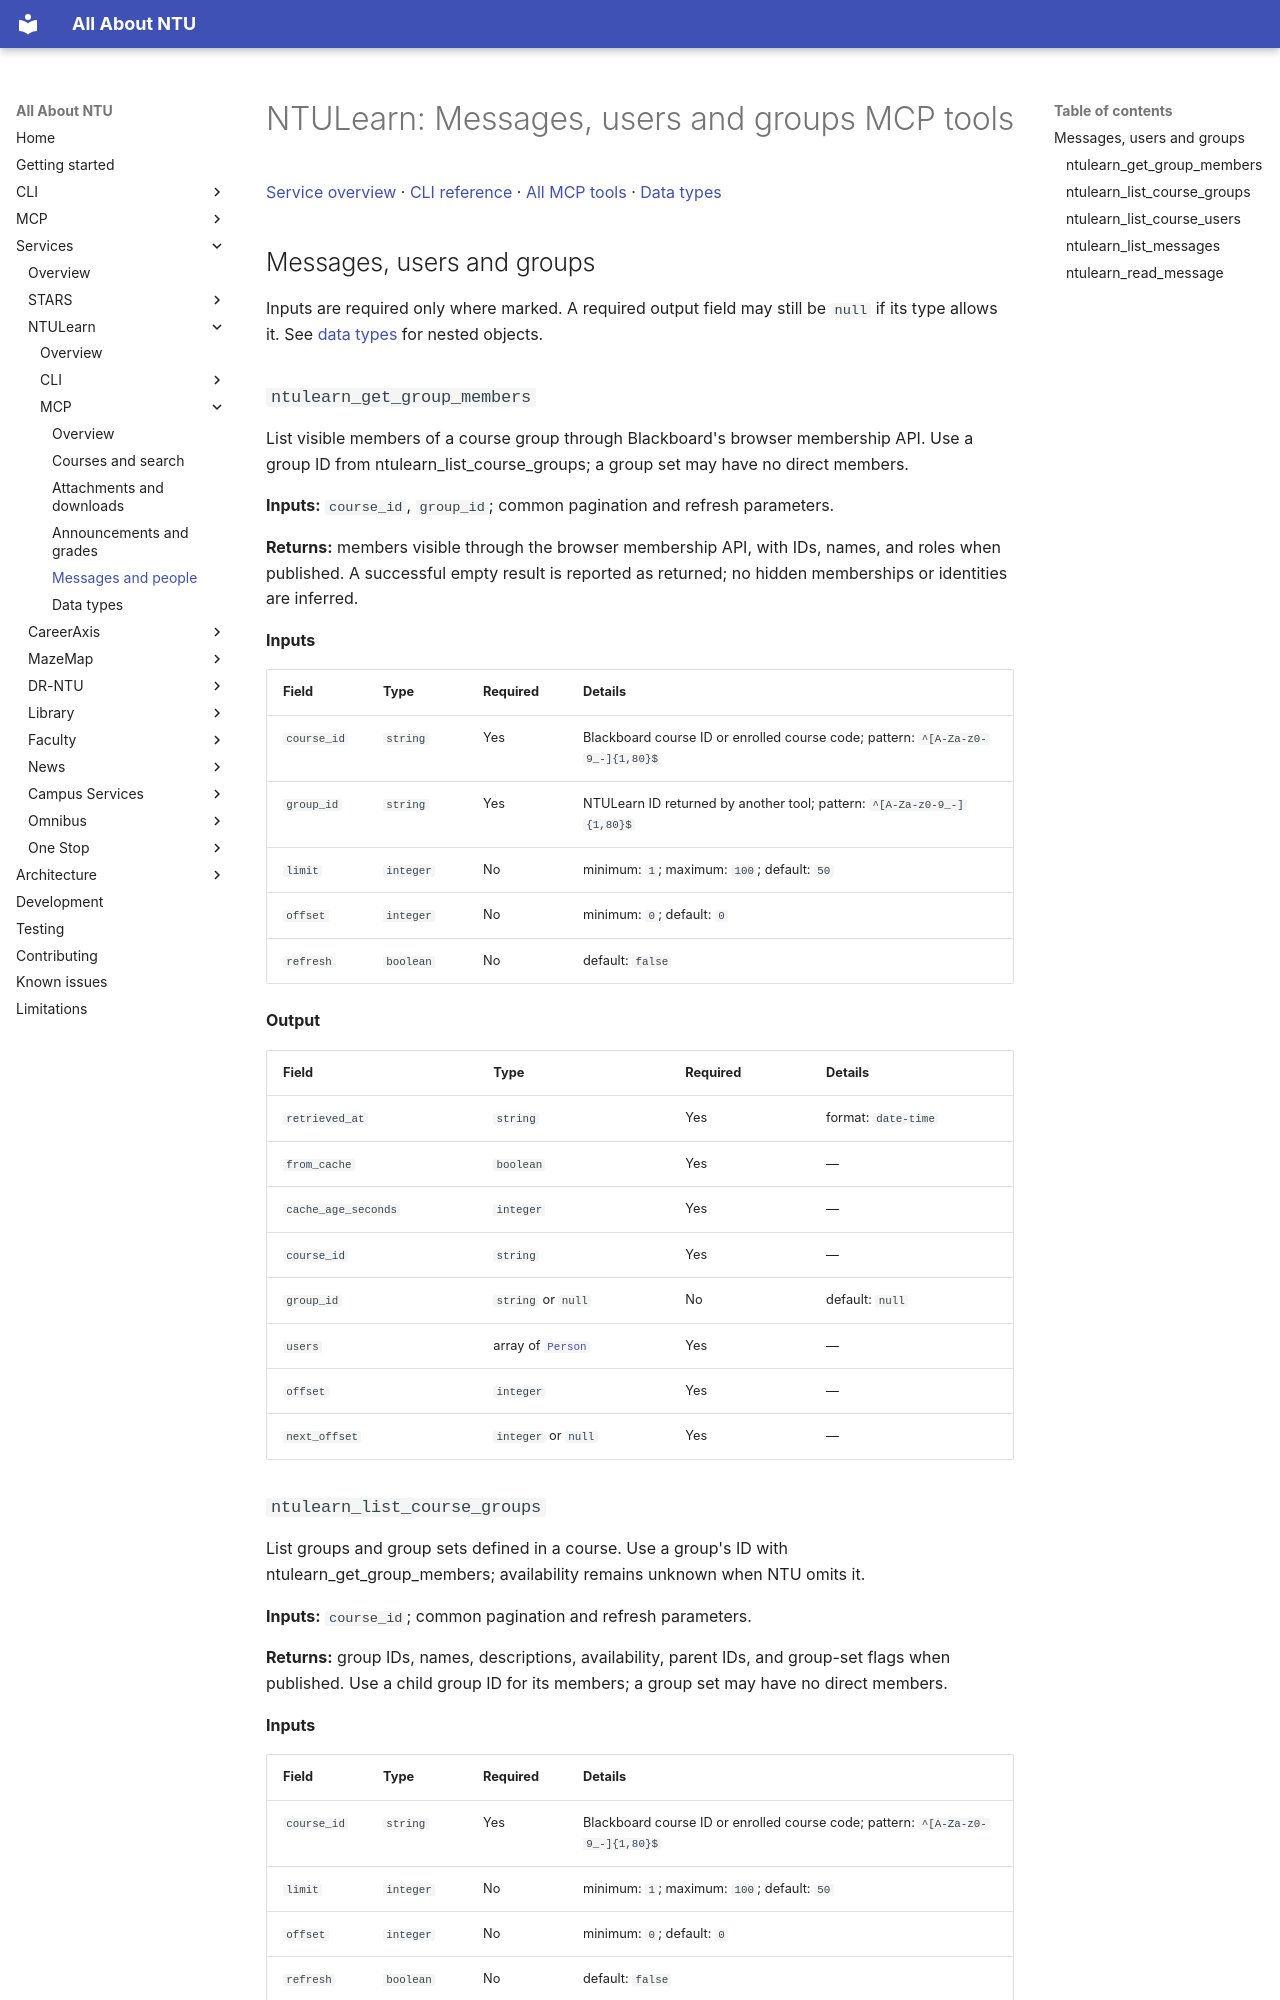

repository: pitchaya-s/all-abt-ntu · page: services/ntulearn/mcp/people/index.html · generator: mkdocs

# NTULearn: Messages, users and groups MCP tools

[Service overview](../index.md) · [CLI reference](../cli/index.md) · [All MCP tools](index.md) · [Data types](types.md)

## Messages, users and groups

Inputs are required only where marked. A required output field may still be `null` if its type allows it. See [data types](types.md) for nested objects.

### `ntulearn_get_group_members`

List visible members of a course group through Blackboard's browser membership API. Use a group ID from ntulearn_list_course_groups; a group set may have no direct members.

**Inputs:** `course_id`, `group_id`; common pagination and refresh parameters.

**Returns:** members visible through the browser membership API, with IDs, names, and roles when published. A successful empty result is reported as returned; no hidden memberships or identities are inferred.

**Inputs**

| Field | Type | Required | Details |
| --- | --- | --- | --- |
| `course_id` | `string` | Yes | Blackboard course ID or enrolled course code; pattern: `^[A-Za-z0-9_-]{1,80}$` |
| `group_id` | `string` | Yes | NTULearn ID returned by another tool; pattern: `^[A-Za-z0-9_-]{1,80}$` |
| `limit` | `integer` | No | minimum: `1`; maximum: `100`; default: `50` |
| `offset` | `integer` | No | minimum: `0`; default: `0` |
| `refresh` | `boolean` | No | default: `false` |

**Output**

| Field | Type | Required | Details |
| --- | --- | --- | --- |
| `retrieved_at` | `string` | Yes | format: `date-time` |
| `from_cache` | `boolean` | Yes | — |
| `cache_age_seconds` | `integer` | Yes | — |
| `course_id` | `string` | Yes | — |
| `group_id` | `string` or `null` | No | default: `null` |
| `users` | array of [`Person`](types.md#mcp-type-person) | Yes | — |
| `offset` | `integer` | Yes | — |
| `next_offset` | `integer` or `null` | Yes | — |
